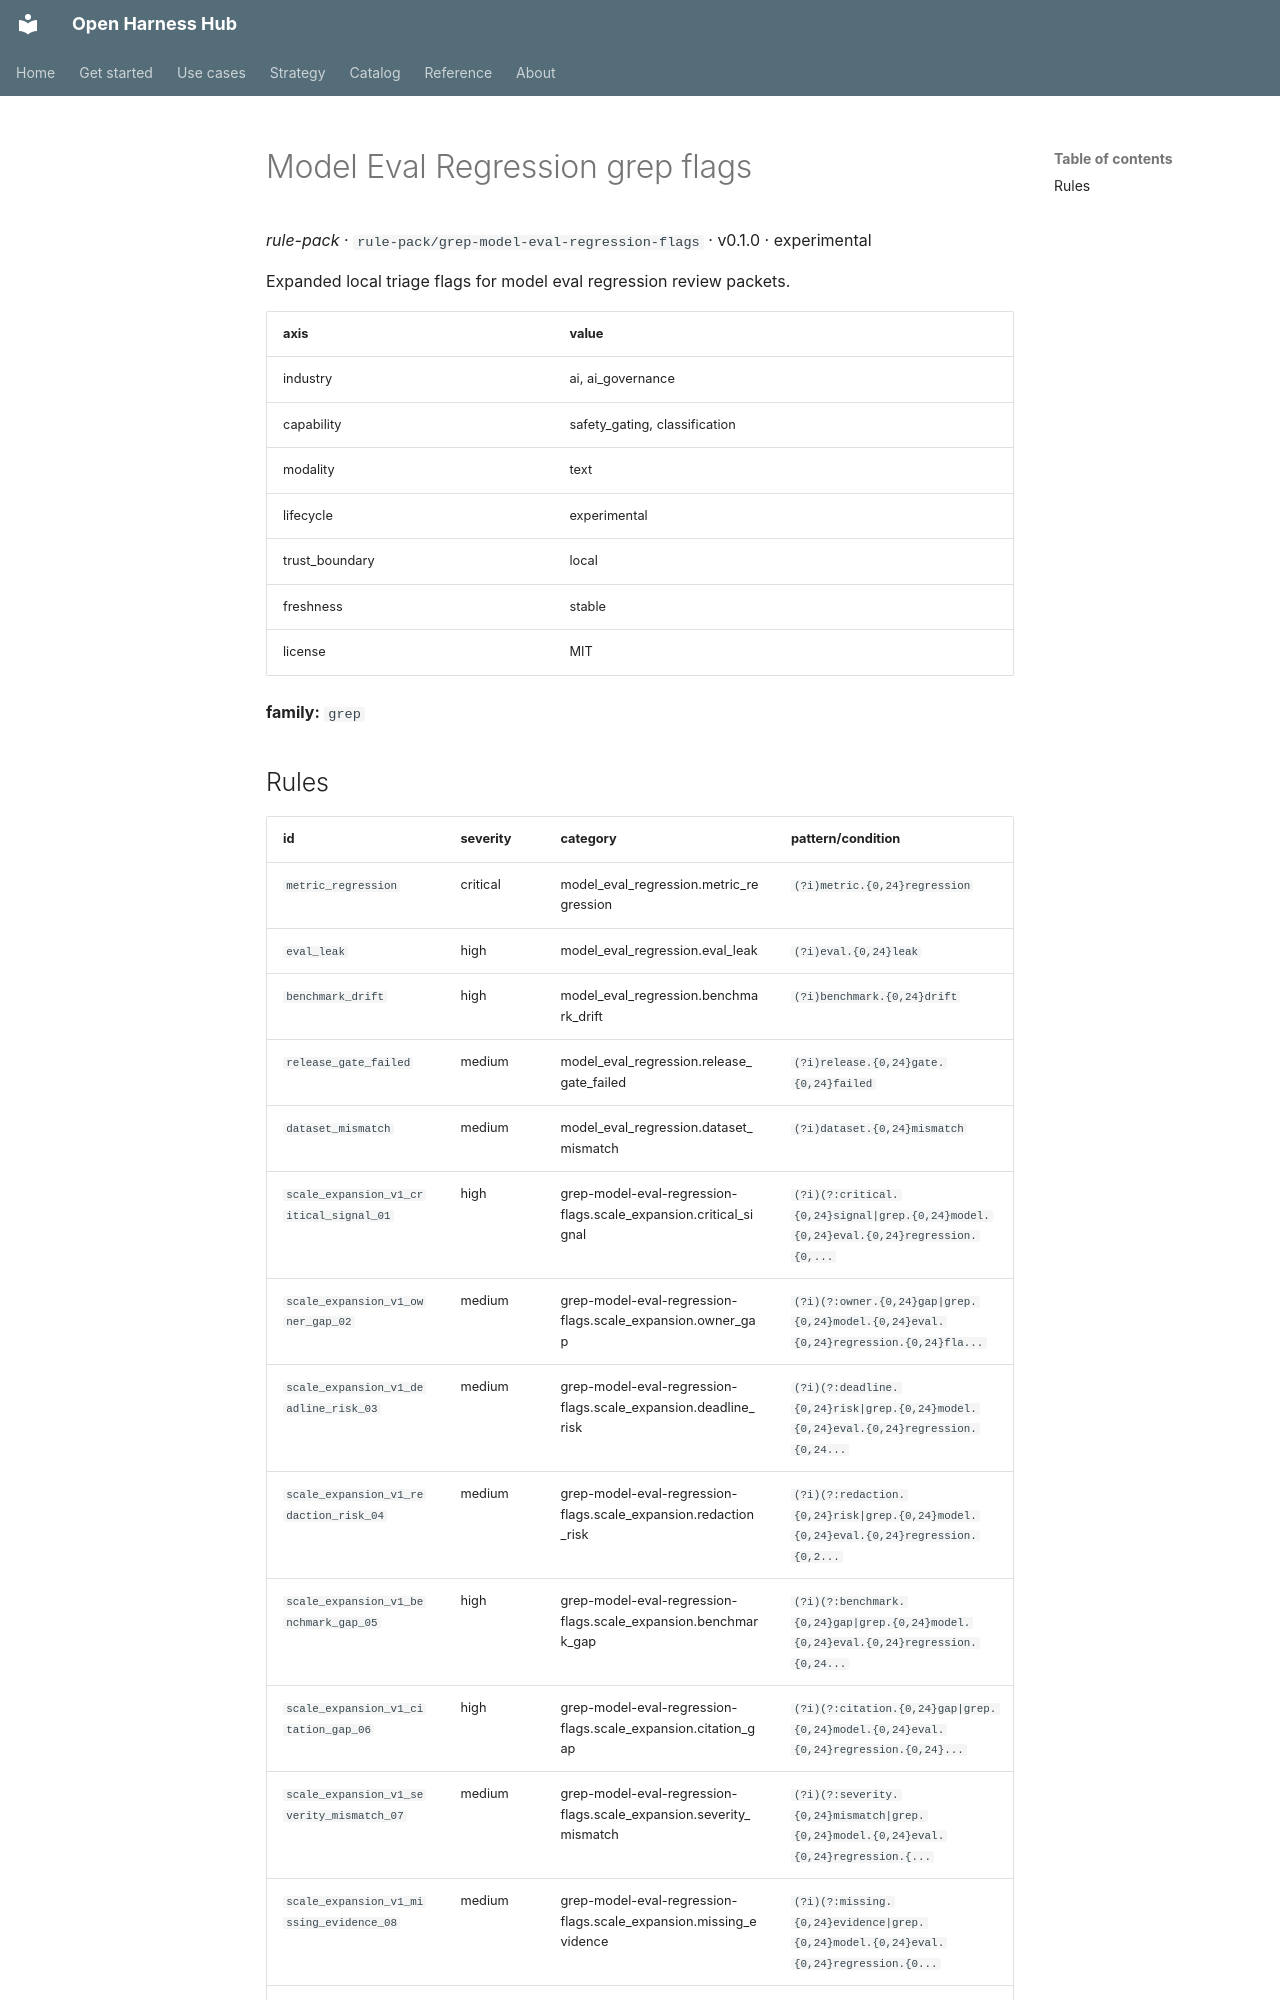

repository: Amarel-Taylor-Scott/open-harness-hub · page: catalog/rule-pack_grep-model-eval-regression-flags/index.html · generator: mkdocs

# Model Eval Regression grep flags

*rule-pack* · `rule-pack/grep-model-eval-regression-flags` · v0.1.0 · experimental

Expanded local triage flags for model eval regression review packets.

| axis | value |
|---|---|
| industry | ai, ai_governance |
| capability | safety_gating, classification |
| modality | text |
| lifecycle | experimental |
| trust_boundary | local |
| freshness | stable |
| license | MIT |



**family:** `grep`
